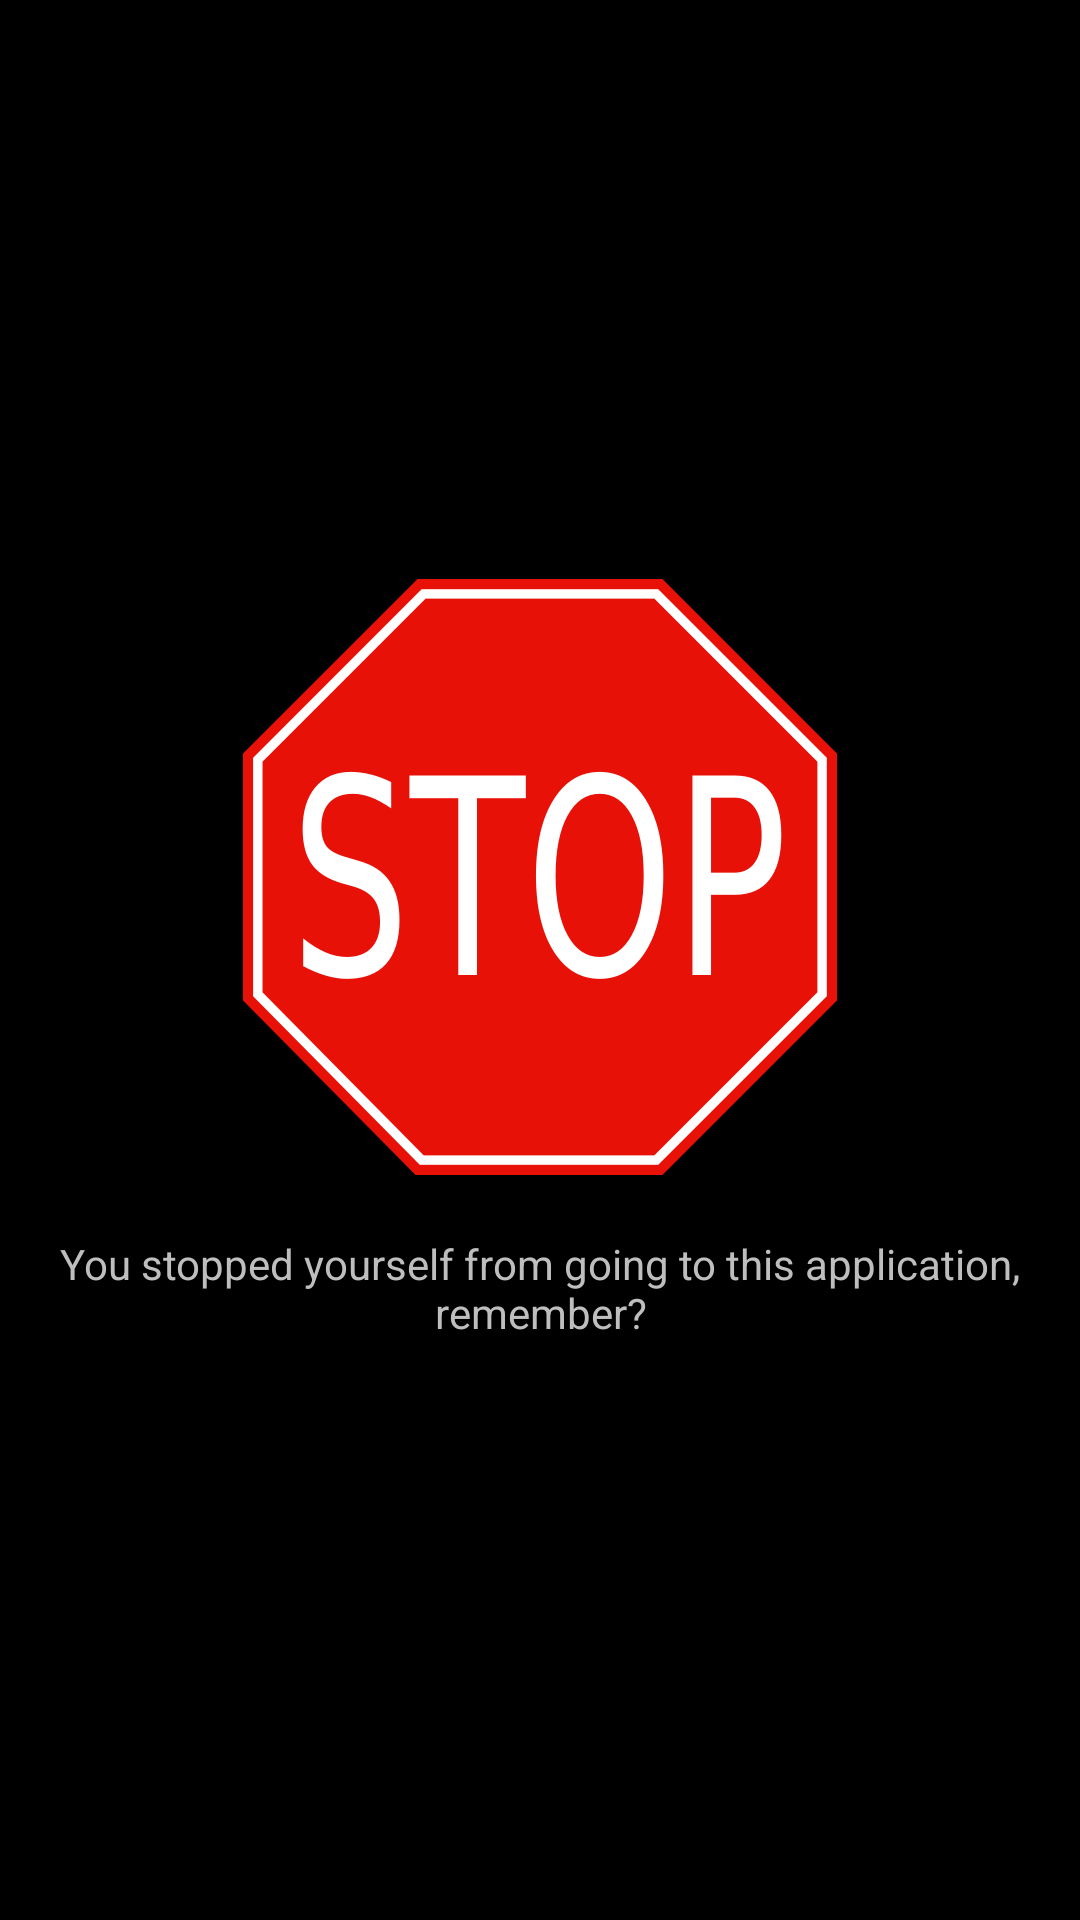

Here is an Android app screen rendered from its layout file. Give the layout XML and the strings, colors and styles it references.
<!-- AndroidManifest.xml: activity theme NoActionBar -->
<!-- res/layout/activity_stop.xml -->
<?xml version="1.0" encoding="utf-8"?>
    
<RelativeLayout xmlns:android="http://schemas.android.com/apk/res/android"
    android:id="@+id/relative_layout"
    android:layout_width="match_parent"
    android:layout_height="match_parent"
    android:paddingTop="4dp"
    android:paddingBottom="4dp"
    android:paddingLeft="12dp"
    android:paddingRight="12dp" >
    
    <LinearLayout
        android:id="@+id/linear_layout"
        android:layout_width="match_parent"
        android:layout_height="wrap_content"
        android:layout_centerInParent="true"
        android:orientation="vertical" >

	    <ImageView
	        android:id="@+id/imageView1"
	        android:layout_width="match_parent"
	        android:layout_height="wrap_content"
	        android:gravity="center"
	        android:src="@drawable/ic_stop" />
	    
	    <TextView
	        android:id="@+id/stop"
	        android:layout_width="match_parent"
	        android:layout_height="wrap_content"
	        android:layout_marginTop="20dp"
	        android:gravity="center"
	        android:text="@string/stop" />
	    
    </LinearLayout>

</RelativeLayout>
<!-- resources referenced by this layout -->
<resources>
  <!-- drawable ic_stop: png bitmap (drawable-hdpi, 18370 bytes) -->
  <string name="stop">You stopped yourself from going to this application, remember?</string>
  <style name="NoActionBar" parent="android:Theme.Holo">
          <item name="android:windowActionBar">false</item>
      	<item name="android:windowNoTitle">true</item>
      </style>
</resources>
